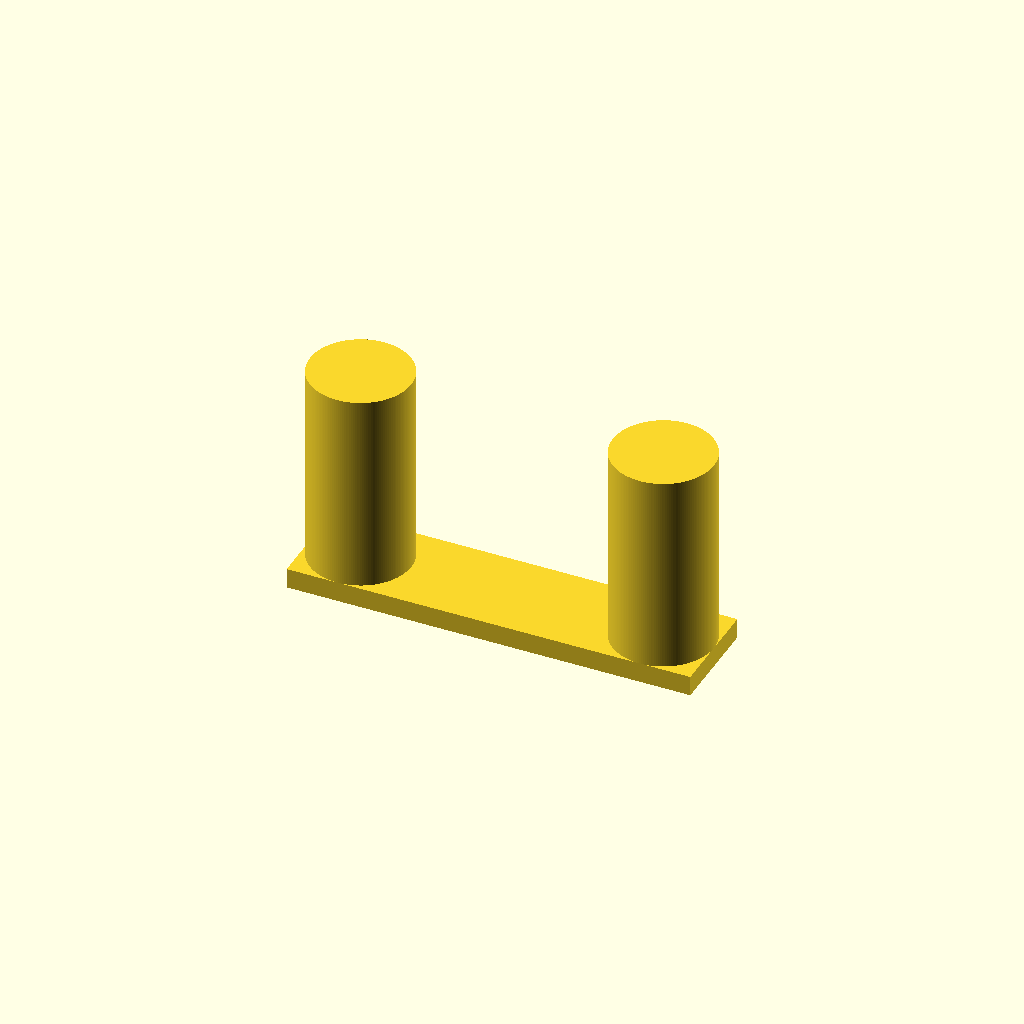
Cell 1 — every parameter at its default value.
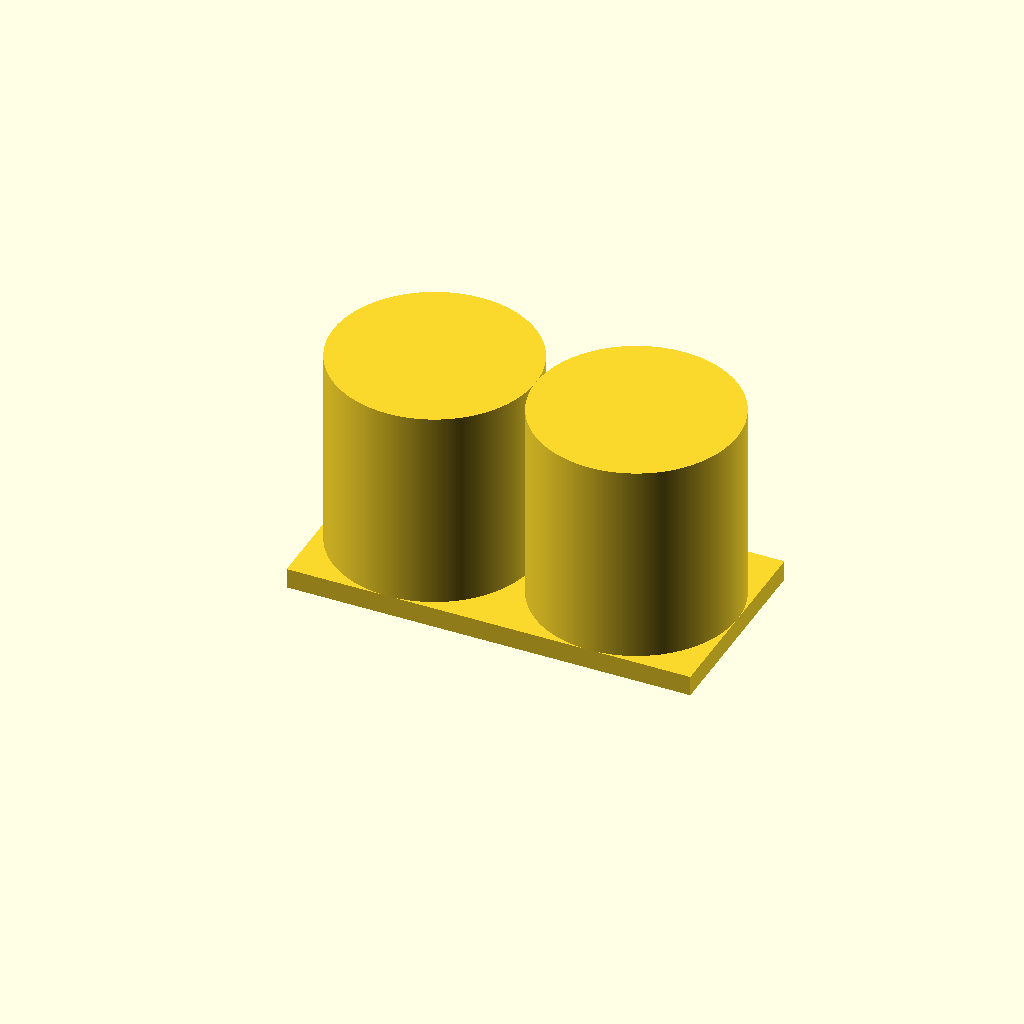
Cell 2: the same model with d = 10.
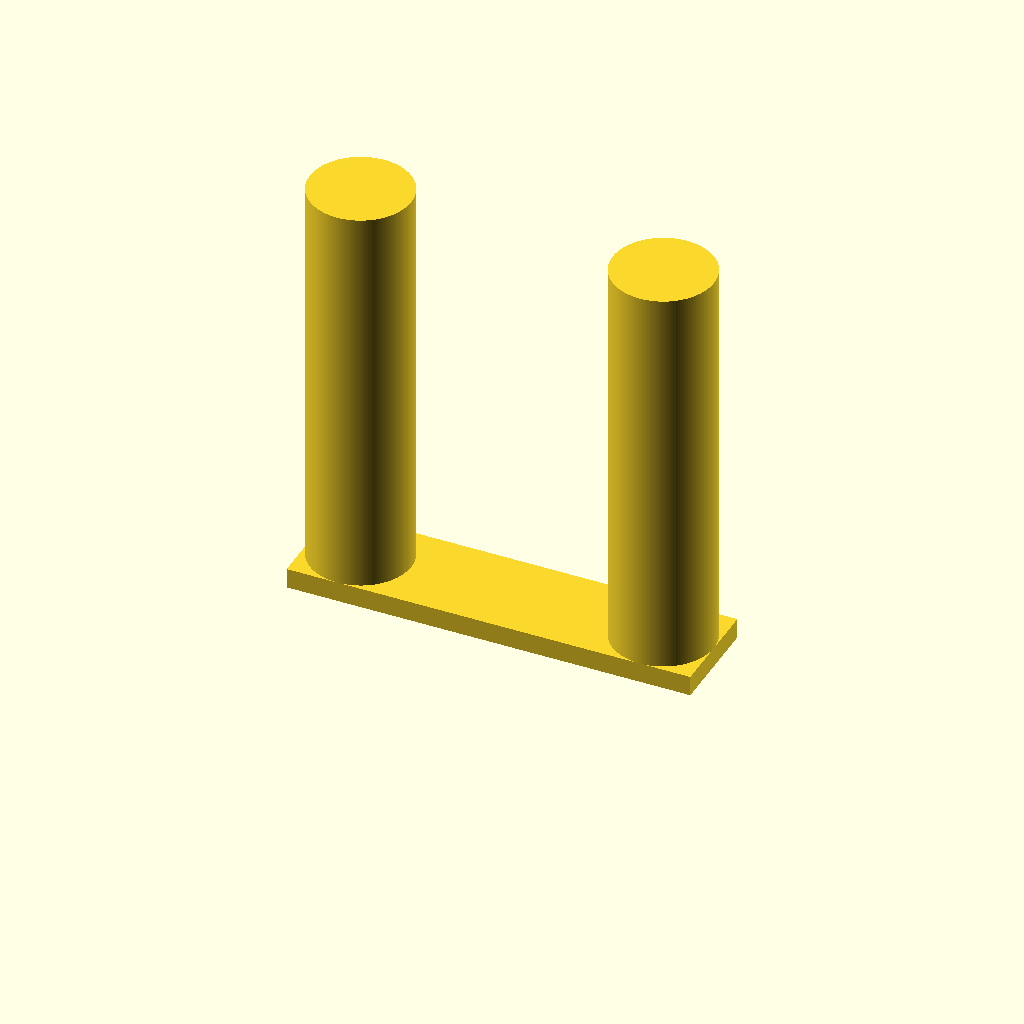
Cell 3: the same model with h = 20.
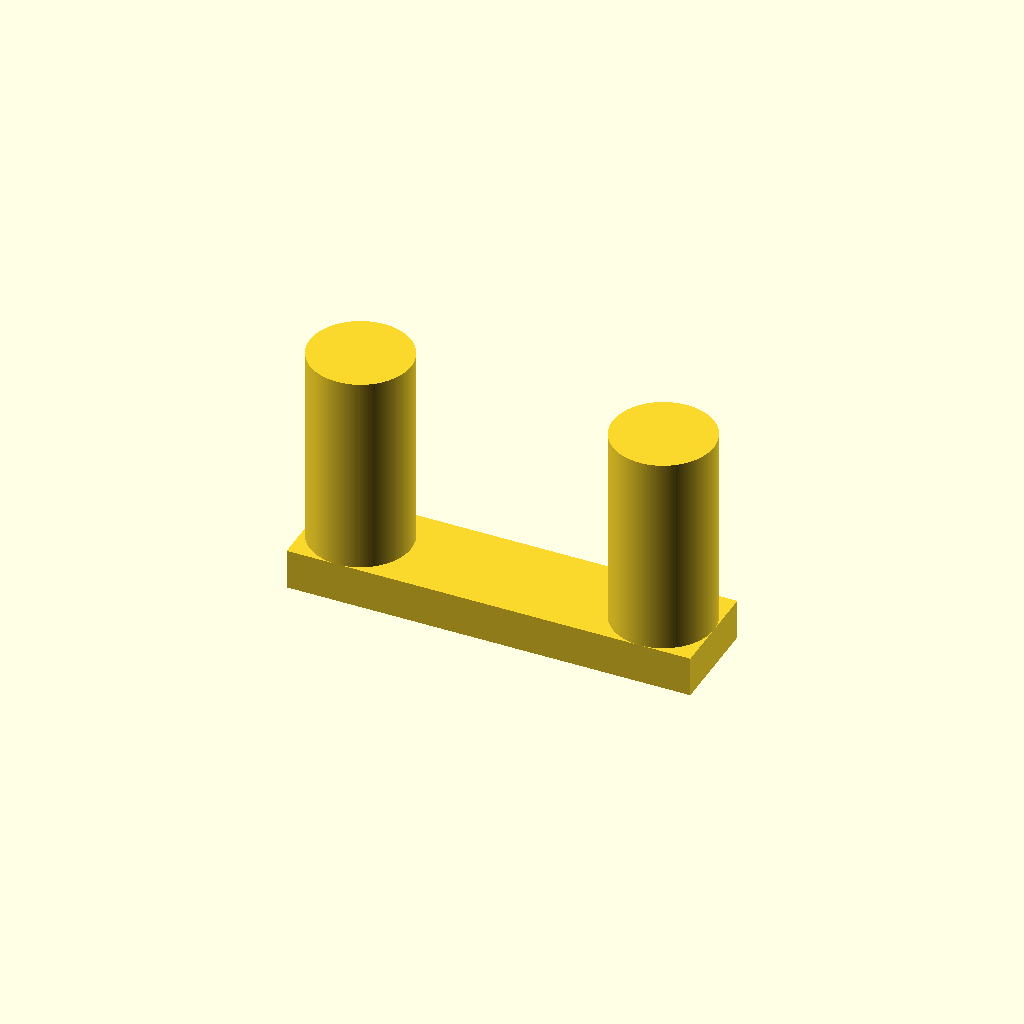
Cell 4: the same model with t = 2.
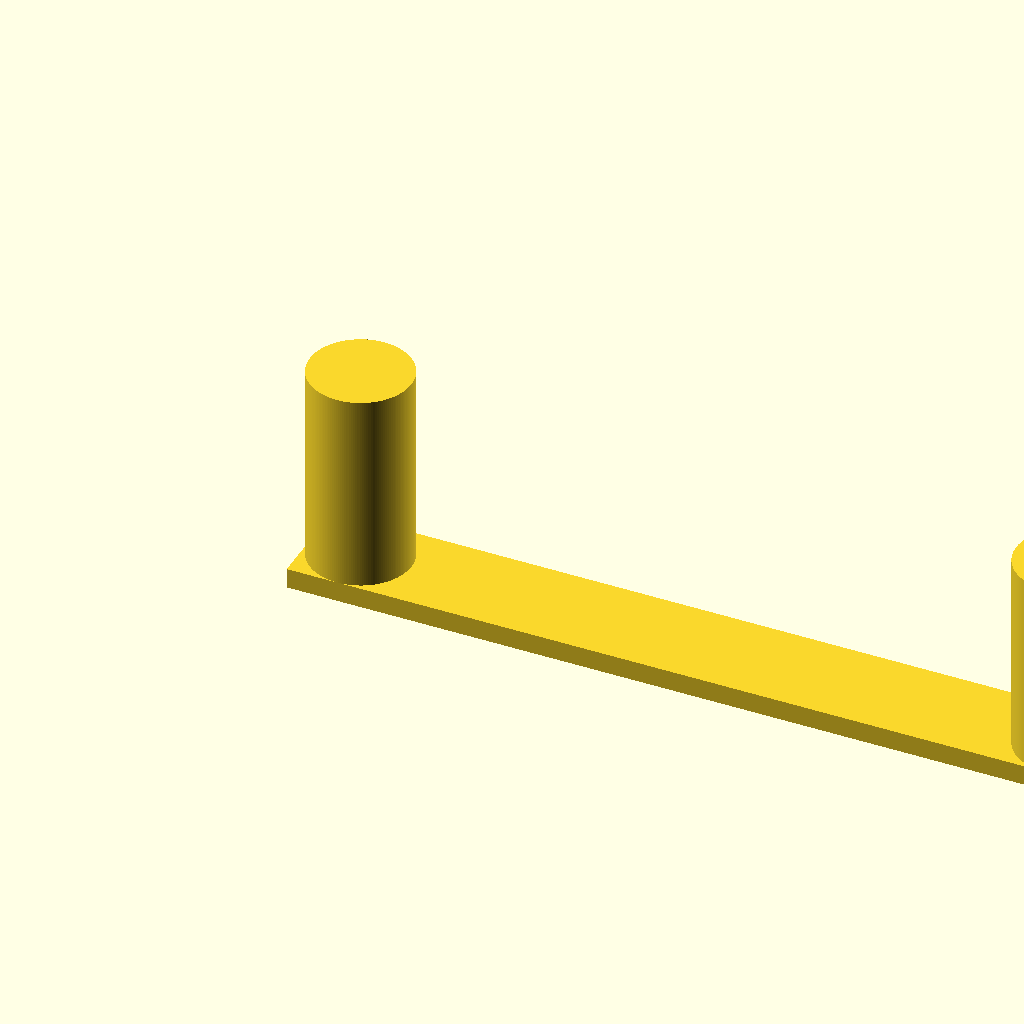
Cell 5: the same model with w = 40.
All cells are drawn from one camera (rotation 55°, 0°, 25°, orthographic, colour scheme Cornfield), so only the parameter changes between them.
OpenSCAD source file retraction_test/retraction_test.scad:

grid = [
    [1.0, 0], 
    [1.5, 0],
    [2.0, 0],
];

$fa = 0.1;
$fs = 0.1;

d = 5;
h = 10;
t = 1;
w = 20;


cube([w, d, t]);

translate([d/2, d/2, t])
cylinder(d = d, h = h);

translate([w-d/2, d/2, t])
cylinder(d = d, h = h);

/*
translate([d, w - d, t])
cylinder(d = d, h = h);

translate([w-d, w - d, t])
cylinder(d = d, h = h);*/
Parameter table extracted from the source (name, type, default, range or options):
d: number, default 5
h: number, default 10
t: number, default 1
w: number, default 20
